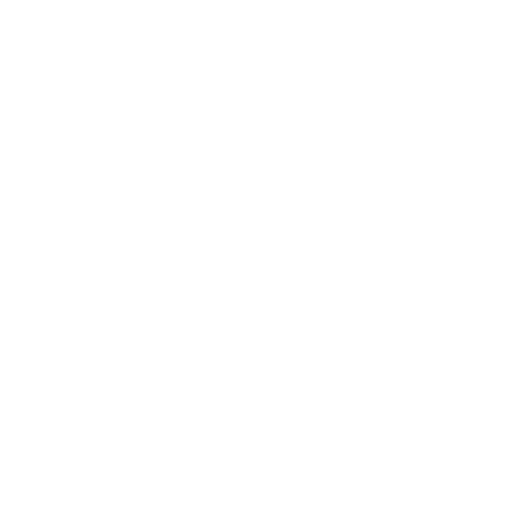
t = 0.00 s
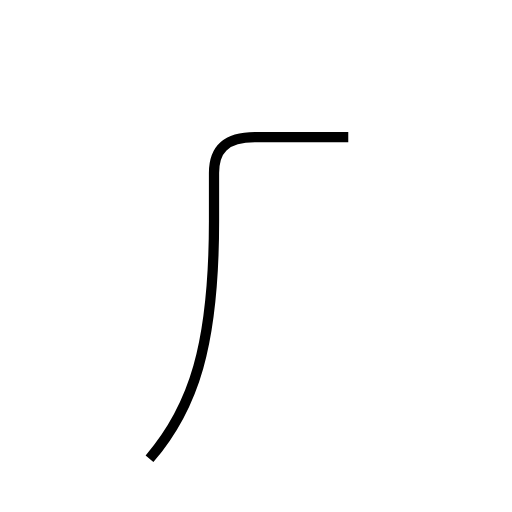
t = 1.34 s
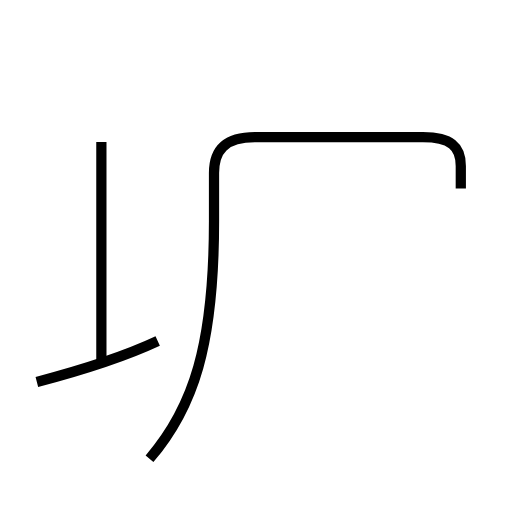
t = 2.80 s
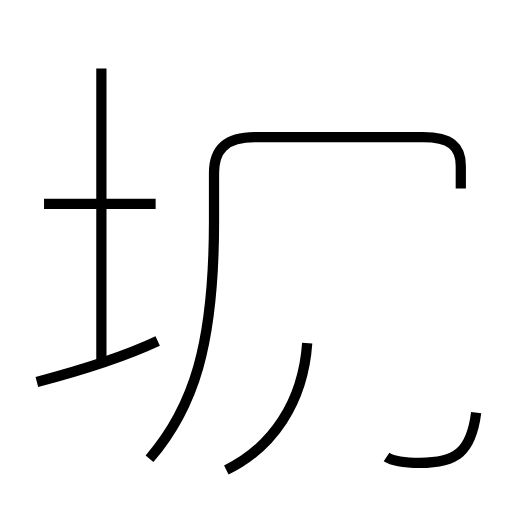
t = 4.16 s
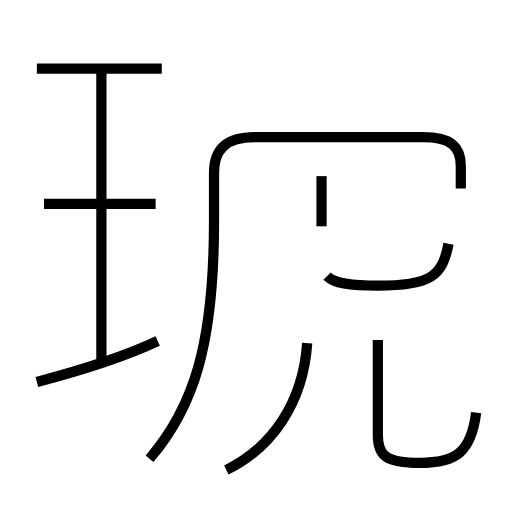
t = 5.45 s
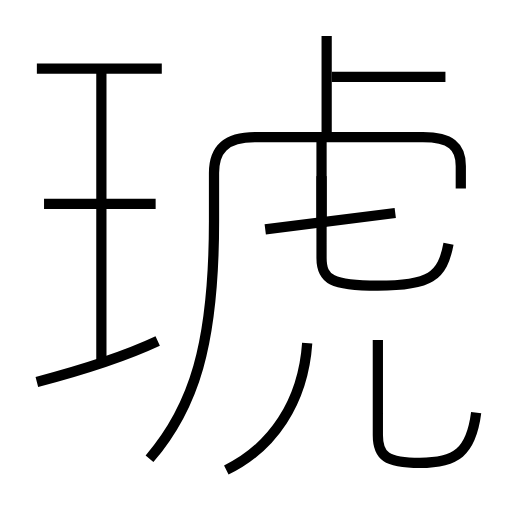
t = 6.88 s

The animated SVG that drew these frames (rendered in a browser with its animation timeline set to each time). Animation: 12 SMIL elements (animate=12); one cycle of 6.88 s.

<?xml version='1.0' encoding='utf-8'?>
<svg viewBox="0.0 -6.0 50.0 50.0" version="1.1" xmlns="http://www.w3.org/2000/svg"><rect x="-1000" y="-1000" width="2000" height="2000" stroke="white" fill="white" /><g style="fill:none;stroke:#000000;stroke-width:1"><path d="M 14.6 0.8 C 18.9 -4.2 20.9 -10.3 20.9 -22.4 L 20.9 -27.1 C 20.9 -29.3 21.9 -30.6 24.9 -30.6 L 41.3 -30.6 C 44.0 -30.6 45.0 -29.7 45.0 -27.8 L 45.0 -25.6 " transform="translate(0.0 38.0)" stroke-dasharray="59.39115407320104" stroke-dashoffset="59.39115407320104"><animate attributeName="stroke-dashoffset" from="59.39115407320104" to="0" dur="1.781734622196031s" begin="0s; anim_end.end" fill="freeze" id="anim0" /></path><path d="M 3.6 -6.7 C 7.4 -7.7 12.2 -9.2 15.4 -10.7 " transform="translate(0.0 38.0)" stroke-dasharray="12.473892406622825" stroke-dashoffset="12.473892406622825"><animate attributeName="stroke-dashoffset" from="12.473892406622825" to="0" dur="0.37421677219868477s" begin="anim0.end" fill="freeze" id="anim1" /></path><path d="M 9.9 -8.6 L 9.9 -37.3 " transform="translate(0.0 38.0)" stroke-dasharray="28.699999999999996" stroke-dashoffset="28.699999999999996"><animate attributeName="stroke-dashoffset" from="28.699999999999996" to="0" dur="0.8609999999999999s" begin="anim1.end" fill="freeze" id="anim2" /></path><path d="M 22.1 1.9 C 26.6 -0.3 29.6 -4.7 30.0 -10.5 " transform="translate(0.0 38.0)" stroke-dasharray="15.426613504966742" stroke-dashoffset="15.426613504966742"><animate attributeName="stroke-dashoffset" from="15.426613504966742" to="0" dur="0.4627984051490022s" begin="anim2.end" fill="freeze" id="anim3" /></path><path d="M 15.2 -24.1 L 4.3 -24.1 " transform="translate(0.0 38.0)" stroke-dasharray="10.899999999999999" stroke-dashoffset="10.899999999999999"><animate attributeName="stroke-dashoffset" from="10.899999999999999" to="0" dur="0.32699999999999996s" begin="anim3.end" fill="freeze" id="anim4" /></path><path d="M 46.5 -3.7 C 46.0 0.2 44.5 1.2 41.0 1.2 C 37.7 1.2 36.9 0.5 36.9 -1.5 L 36.9 -10.8 " transform="translate(0.0 38.0)" stroke-dasharray="23.45423947234535" stroke-dashoffset="23.45423947234535"><animate attributeName="stroke-dashoffset" from="23.45423947234535" to="0" dur="0.7036271841703605s" begin="anim4.end" fill="freeze" id="anim5" /></path><path d="M 15.8 -37.3 L 3.6 -37.3 " transform="translate(0.0 38.0)" stroke-dasharray="12.200000000000001" stroke-dashoffset="12.200000000000001"><animate attributeName="stroke-dashoffset" from="12.200000000000001" to="0" dur="0.366s" begin="anim5.end" fill="freeze" id="anim6" /></path><path d="M 31.4 -21.9 L 31.4 -26.8 " transform="translate(0.0 38.0)" stroke-dasharray="4.900000000000002" stroke-dashoffset="4.900000000000002"><animate attributeName="stroke-dashoffset" from="4.900000000000002" to="0" dur="0.14700000000000005s" begin="anim6.end" fill="freeze" id="anim7" /></path><path d="M 43.8 -20.2 C 43.2 -17.0 42.0 -16.1 36.9 -16.1 C 32.4 -16.1 31.4 -16.7 31.4 -18.8 L 31.4 -31.1 " transform="translate(0.0 38.0)" stroke-dasharray="28.428083228580714" stroke-dashoffset="28.428083228580714"><animate attributeName="stroke-dashoffset" from="28.428083228580714" to="0" dur="0.8528424968574214s" begin="anim7.end" fill="freeze" id="anim8" /></path><path d="M 38.6 -23.2 L 25.9 -21.6 " transform="translate(0.0 38.0)" stroke-dasharray="12.800390619039721" stroke-dashoffset="12.800390619039721"><animate attributeName="stroke-dashoffset" from="12.800390619039721" to="0" dur="0.3840117185711916s" begin="anim8.end" fill="freeze" id="anim9" /></path><path d="M 43.5 -36.5 L 32.4 -36.5 " transform="translate(0.0 38.0)" stroke-dasharray="11.100000000000001" stroke-dashoffset="11.100000000000001"><animate attributeName="stroke-dashoffset" from="11.100000000000001" to="0" dur="0.333s" begin="anim9.end" fill="freeze" id="anim10" /></path><path d="M 31.9 -31.1 L 31.9 -40.5" transform="translate(0.0 38.0)" stroke-dasharray="9.399999999999999" stroke-dashoffset="9.399999999999999"><animate attributeName="stroke-dashoffset" from="9.399999999999999" to="0" dur="0.282s" begin="anim10.end" fill="freeze" id="anim_end" /></path></g></svg>
